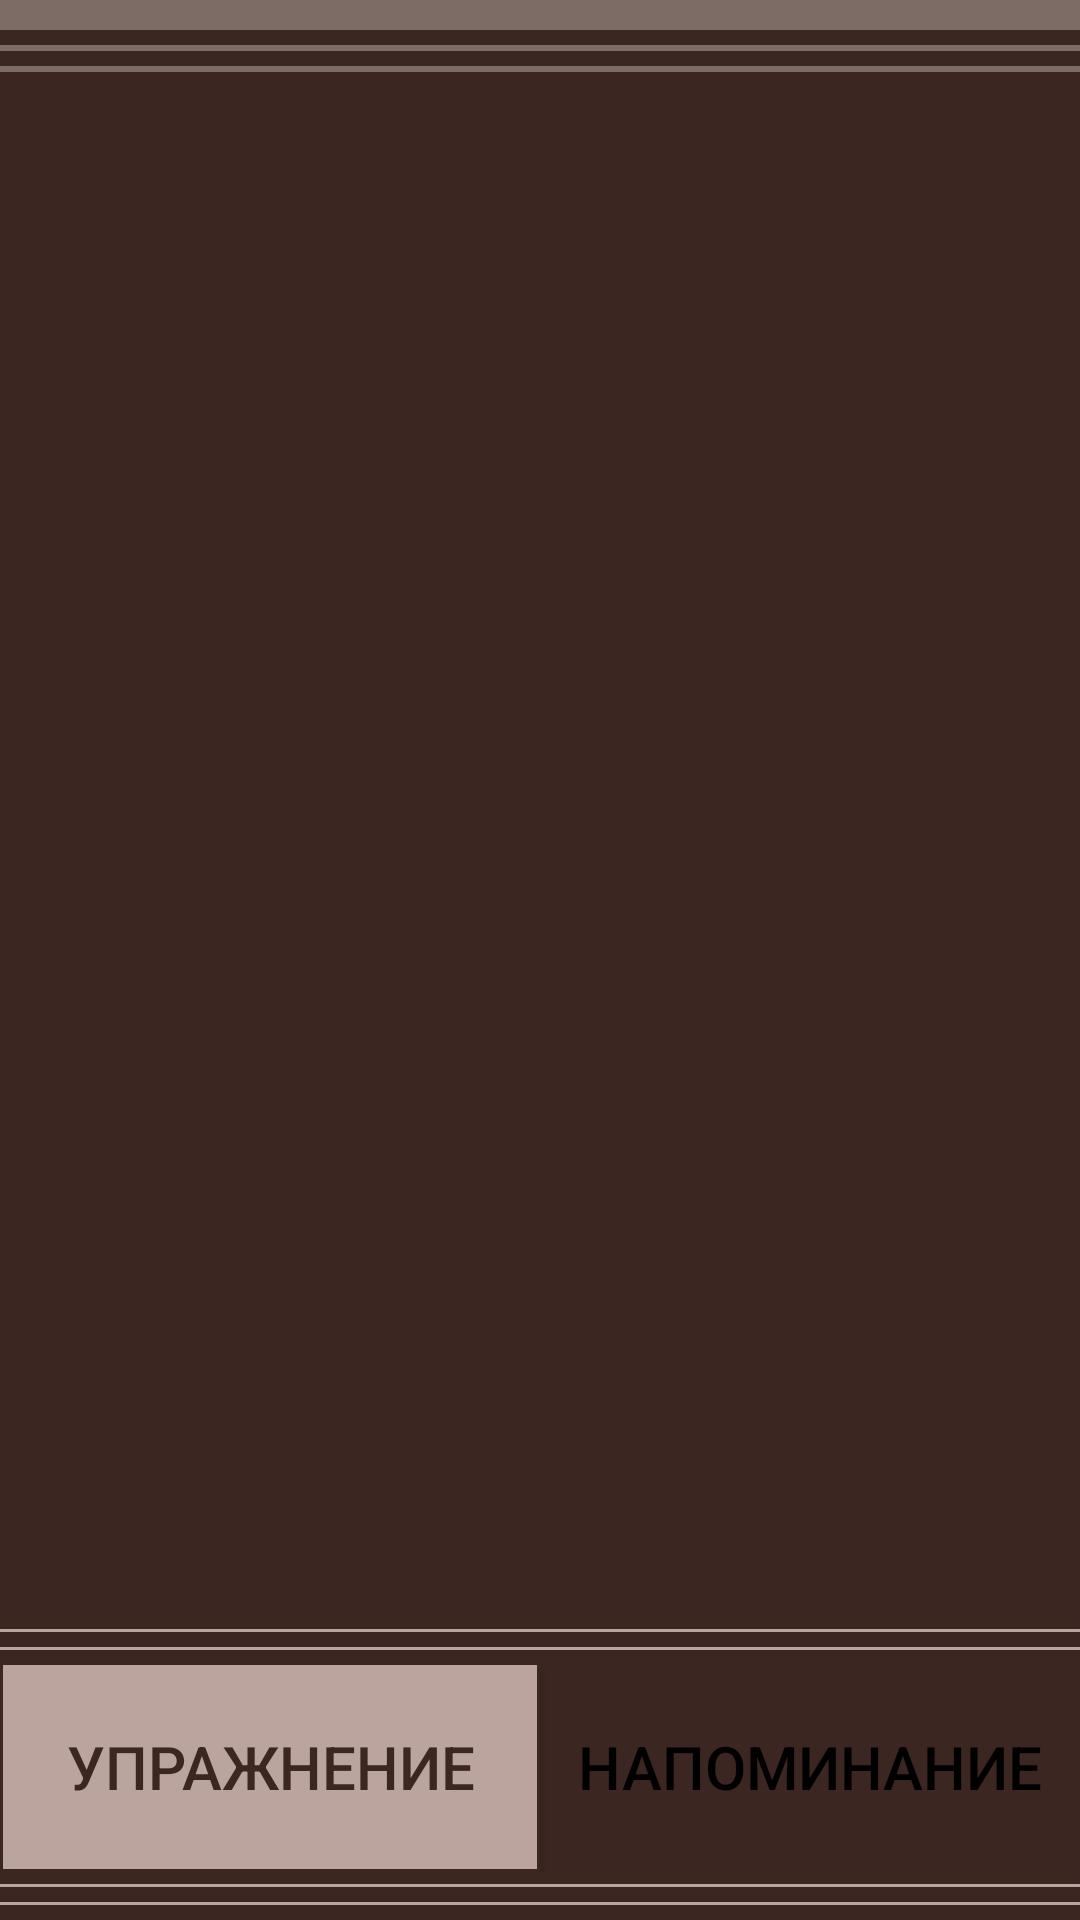

Android layout source for this screen:
<!-- AndroidManifest.xml: application theme Theme.EyeTrainer -->
<!-- res/layout/fragment_choice.xml -->
<?xml version="1.0" encoding="utf-8"?>
<androidx.constraintlayout.widget.ConstraintLayout xmlns:android="http://schemas.android.com/apk/res/android"
    xmlns:app="http://schemas.android.com/apk/res-auto"
    xmlns:tools="http://schemas.android.com/tools"
    android:layout_width="match_parent"
    android:layout_height="match_parent"
    android:background="#3B2621"
    tools:context=".UI.ChoiceFragment">


    <LinearLayout
        android:id="@+id/linearLayout"
        android:layout_width="match_parent"
        android:layout_height="wrap_content"
        android:orientation="vertical"
        app:layout_constraintEnd_toEndOf="parent"
        app:layout_constraintStart_toStartOf="parent"
        app:layout_constraintTop_toTopOf="parent">

        <LinearLayout
            android:layout_width="match_parent"
            android:layout_height="10dp"
            android:background="#7D6B66"
            android:orientation="vertical" />

        <LinearLayout
            android:layout_width="match_parent"
            android:layout_height="5dp"
            android:background="#3B2621"
            android:orientation="vertical" />

        <LinearLayout
            android:layout_width="match_parent"
            android:layout_height="2dp"
            android:background="#7D6B66"
            android:orientation="vertical" />

        <LinearLayout
            android:layout_width="match_parent"
            android:layout_height="5dp"
            android:background="#3B2621"
            android:orientation="vertical" />

        <LinearLayout
            android:layout_width="match_parent"
            android:layout_height="2dp"
            android:background="#7D6B66"
            android:orientation="vertical" />

        <LinearLayout
            android:layout_width="match_parent"
            android:layout_height="5dp"
            android:background="#3B2621"
            android:orientation="vertical" />

    </LinearLayout>

    <LinearLayout
        android:id="@+id/linearLayout3"
        android:layout_width="match_parent"
        android:layout_height="wrap_content"
        android:orientation="vertical"
        app:layout_constraintBottom_toTopOf="@id/button_panel"
        app:layout_constraintEnd_toEndOf="parent"
        app:layout_constraintStart_toStartOf="parent">

        <LinearLayout
            android:layout_width="match_parent"
            android:layout_height="5dp"
            android:background="#3B2621"
            android:orientation="vertical" />

        <LinearLayout
            android:layout_width="match_parent"
            android:layout_height="1dp"
            android:background="#BBA49D"
            android:orientation="vertical" />

        <LinearLayout
            android:layout_width="match_parent"
            android:layout_height="5dp"
            android:background="#3B2621"
            android:orientation="vertical" />

        <LinearLayout
            android:layout_width="match_parent"
            android:layout_height="1dp"
            android:background="#BBA49D"
            android:orientation="vertical" />

        <LinearLayout
            android:layout_width="match_parent"
            android:layout_height="4dp"
            android:background="#3B2621"
            android:orientation="vertical" />
    </LinearLayout>

    <LinearLayout
        android:id="@+id/linearLayout2"
        android:layout_width="match_parent"
        android:layout_height="wrap_content"
        android:orientation="vertical"
        app:layout_constraintBottom_toBottomOf="parent"
        app:layout_constraintEnd_toEndOf="parent"
        app:layout_constraintStart_toStartOf="parent">

        <LinearLayout
            android:layout_width="match_parent"
            android:layout_height="4dp"
            android:background="#3B2621"
            android:orientation="vertical" />

        <LinearLayout
            android:layout_width="match_parent"
            android:layout_height="1dp"
            android:background="#BBA49D"
            android:orientation="vertical" />

        <LinearLayout
            android:layout_width="match_parent"
            android:layout_height="5dp"
            android:background="#3B2621"
            android:orientation="vertical" />

        <LinearLayout
            android:layout_width="match_parent"
            android:layout_height="1dp"
            android:background="#BBA49D"
            android:orientation="vertical" />

        <LinearLayout
            android:layout_width="match_parent"
            android:layout_height="5dp"
            android:background="#3B2621"
            android:orientation="vertical" />
    </LinearLayout>

    <LinearLayout
        android:id="@+id/button_panel"
        android:layout_width="match_parent"
        android:layout_height="70dp"
        android:orientation="horizontal"
        app:layout_constraintBottom_toTopOf="@id/linearLayout2"
        app:layout_constraintEnd_toEndOf="parent"
        app:layout_constraintStart_toStartOf="parent">

        <androidx.appcompat.widget.AppCompatButton
            android:id="@+id/exercise"
            android:layout_width="0dp"
            android:layout_height="match_parent"
            android:layout_gravity="bottom"
            android:layout_weight="1"
            android:background="@drawable/background_button_active"
            android:text="Упражнение"
            android:textColor="#3B2621"
            android:textSize="20sp"/>

        <androidx.appcompat.widget.AppCompatButton
            android:id="@+id/reminder"
            android:layout_width="0dp"
            android:layout_height="match_parent"
            android:layout_gravity="bottom"
            android:layout_weight="1"
            android:background="@drawable/background_button_disactive"
            android:text="Напоминание"
            android:textColor="#000000"
            android:textSize="20sp"/>
    </LinearLayout>

    <androidx.recyclerview.widget.RecyclerView
        android:id="@+id/recycler_view"
        android:layout_width="match_parent"
        android:layout_height="0dp"
        app:layout_constraintBottom_toTopOf="@+id/linearLayout3"
        app:layout_constraintEnd_toEndOf="parent"
        app:layout_constraintStart_toStartOf="parent"
        app:layout_constraintTop_toBottomOf="@+id/linearLayout" />

</androidx.constraintlayout.widget.ConstraintLayout>
<!-- resources referenced by this layout -->
<resources>
  <!-- drawable background_button_active (drawable) -->
  <?xml version="1.0" encoding="utf-8"?>
  <shape xmlns:android="http://schemas.android.com/apk/res/android">
  
  
      <solid android:color="#BBA49D" />
      <stroke
          android:width="1dp"
          android:color="#3B2621" >
      </stroke>
  
  </shape>
  <style name="Theme.EyeTrainer" parent="Theme.MaterialComponents.DayNight.DarkActionBar">
          
          <item name="colorPrimary">@color/purple_500</item>
          <item name="colorPrimaryVariant">@color/purple_700</item>
          <item name="colorOnPrimary">@color/white</item>
          
          <item name="colorSecondary">@color/teal_200</item>
          <item name="colorSecondaryVariant">@color/teal_700</item>
          <item name="colorOnSecondary">@color/black</item>
          
          <item name="android:statusBarColor">?attr/colorPrimaryVariant</item>
          
      </style>
  <!-- not gathered from this repository: default colours our renderer supplied (Android Studio template values) -->
  <color name="purple_500">#FF6200EE</color>
  <color name="purple_700">#FF3700B3</color>
  <color name="teal_200">#FF03DAC5</color>
  <color name="teal_700">#FF018786</color>
  <color name="black">#FF000000</color>
  <color name="white">#FFFFFFFF</color>
</resources>
